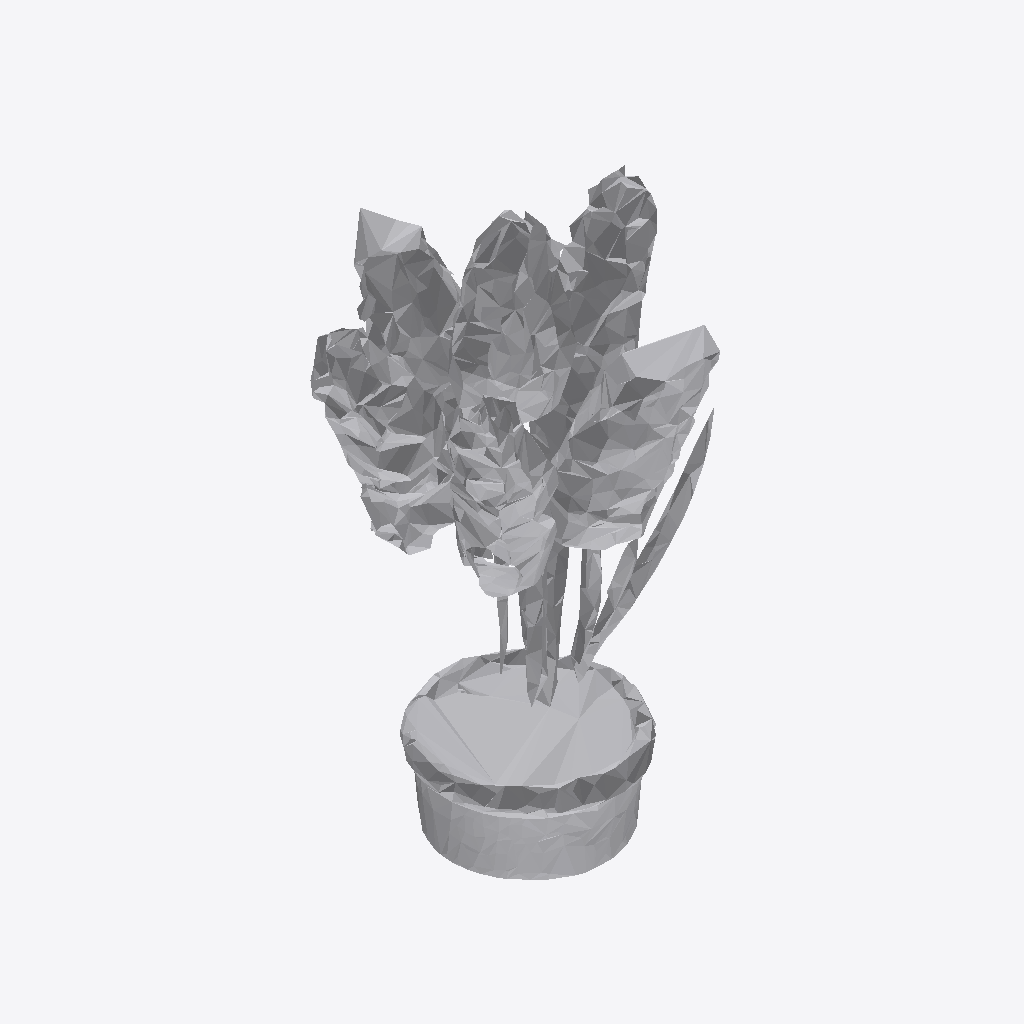
Isometric view of an IFC building model (IFC-SPF (STEP), schema IFC4, length unit metre), seen from the south-west, elements coloured by IFC class: 1 other element (light grey).
Extent 0.6 m × 0.6 m × 1.0 m (x, y, z). Storeys (1): Ground Floor at 0.00 m. Elements (1): 1 IfcFurniture.

HEADER;
FILE_DESCRIPTION(('ViewDefinition [CoordinationView]'),'2;1');
FILE_NAME('','2026-07-12T07:39:58',(''),(''),'IfcOpenShell 0.8.0','IfcOpenShell 0.8.0','');
FILE_SCHEMA(('IFC4'));
ENDSEC;
DATA;
#17=IFCPROJECT('0Pozjialv9pu5iFPnxwFQp',#5,'Office Project',$,$,$,$,(#15),#10);
#20=IFCSITE('0ksRcBegb6eAPuQRGS0Hew',#5,'Site',$,$,#19,$,$,.ELEMENT.,$,$,$,$,$);
#22=IFCBUILDING('3M$UK7TLfEYv2A2umdf0DI',#5,'Building',$,$,#21,$,$,.ELEMENT.,$,$,$);
#24=IFCBUILDINGSTOREY('07yyI4zZ12UutgudIc4RVC',#5,'Ground Floor',$,$,#23,$,$,.ELEMENT.,0.0);
#35=IFCFURNITURE('3knOmtcqL04O5jQ0gTXOmc',#5,'list03_planter',$,$,#34,#31,$,$);
ENDSEC;
